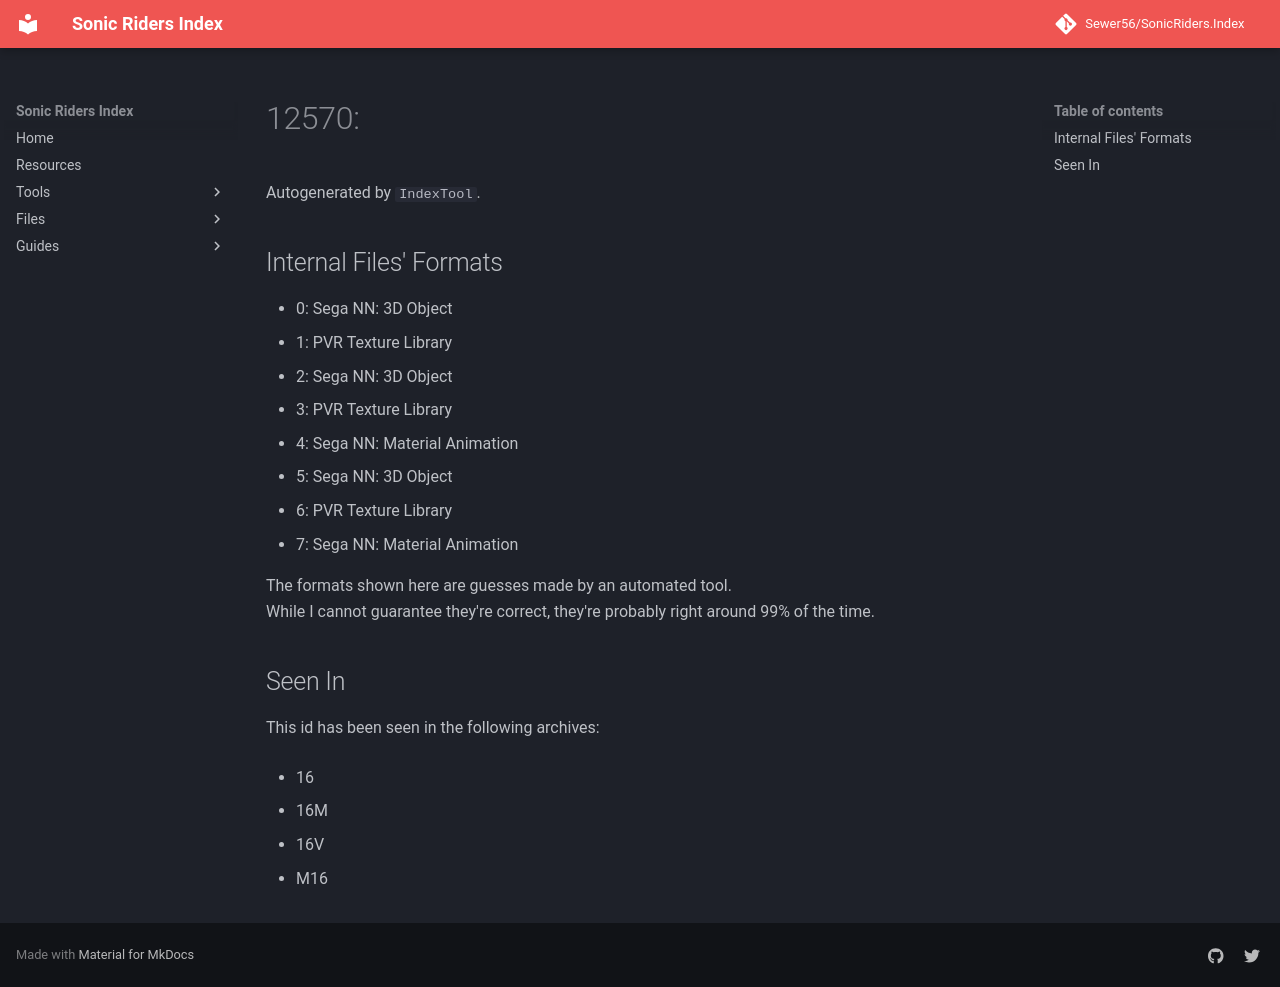

repository: Sewer56/SonicRiders.Index · page: files/groups/12570.html · generator: mkdocs

# 12570: 

Autogenerated by `IndexTool`.  



## Internal Files' Formats
- 0: Sega NN: 3D Object
- 1: PVR Texture Library
- 2: Sega NN: 3D Object
- 3: PVR Texture Library
- 4: Sega NN: Material Animation
- 5: Sega NN: 3D Object
- 6: PVR Texture Library
- 7: Sega NN: Material Animation

The formats shown here are guesses made by an automated tool.  
While I cannot guarantee they're correct, they're probably right around 99% of the time.

## Seen In

This id has been seen in the following archives:  

- 16  

- 16M  

- 16V  

- M16  
